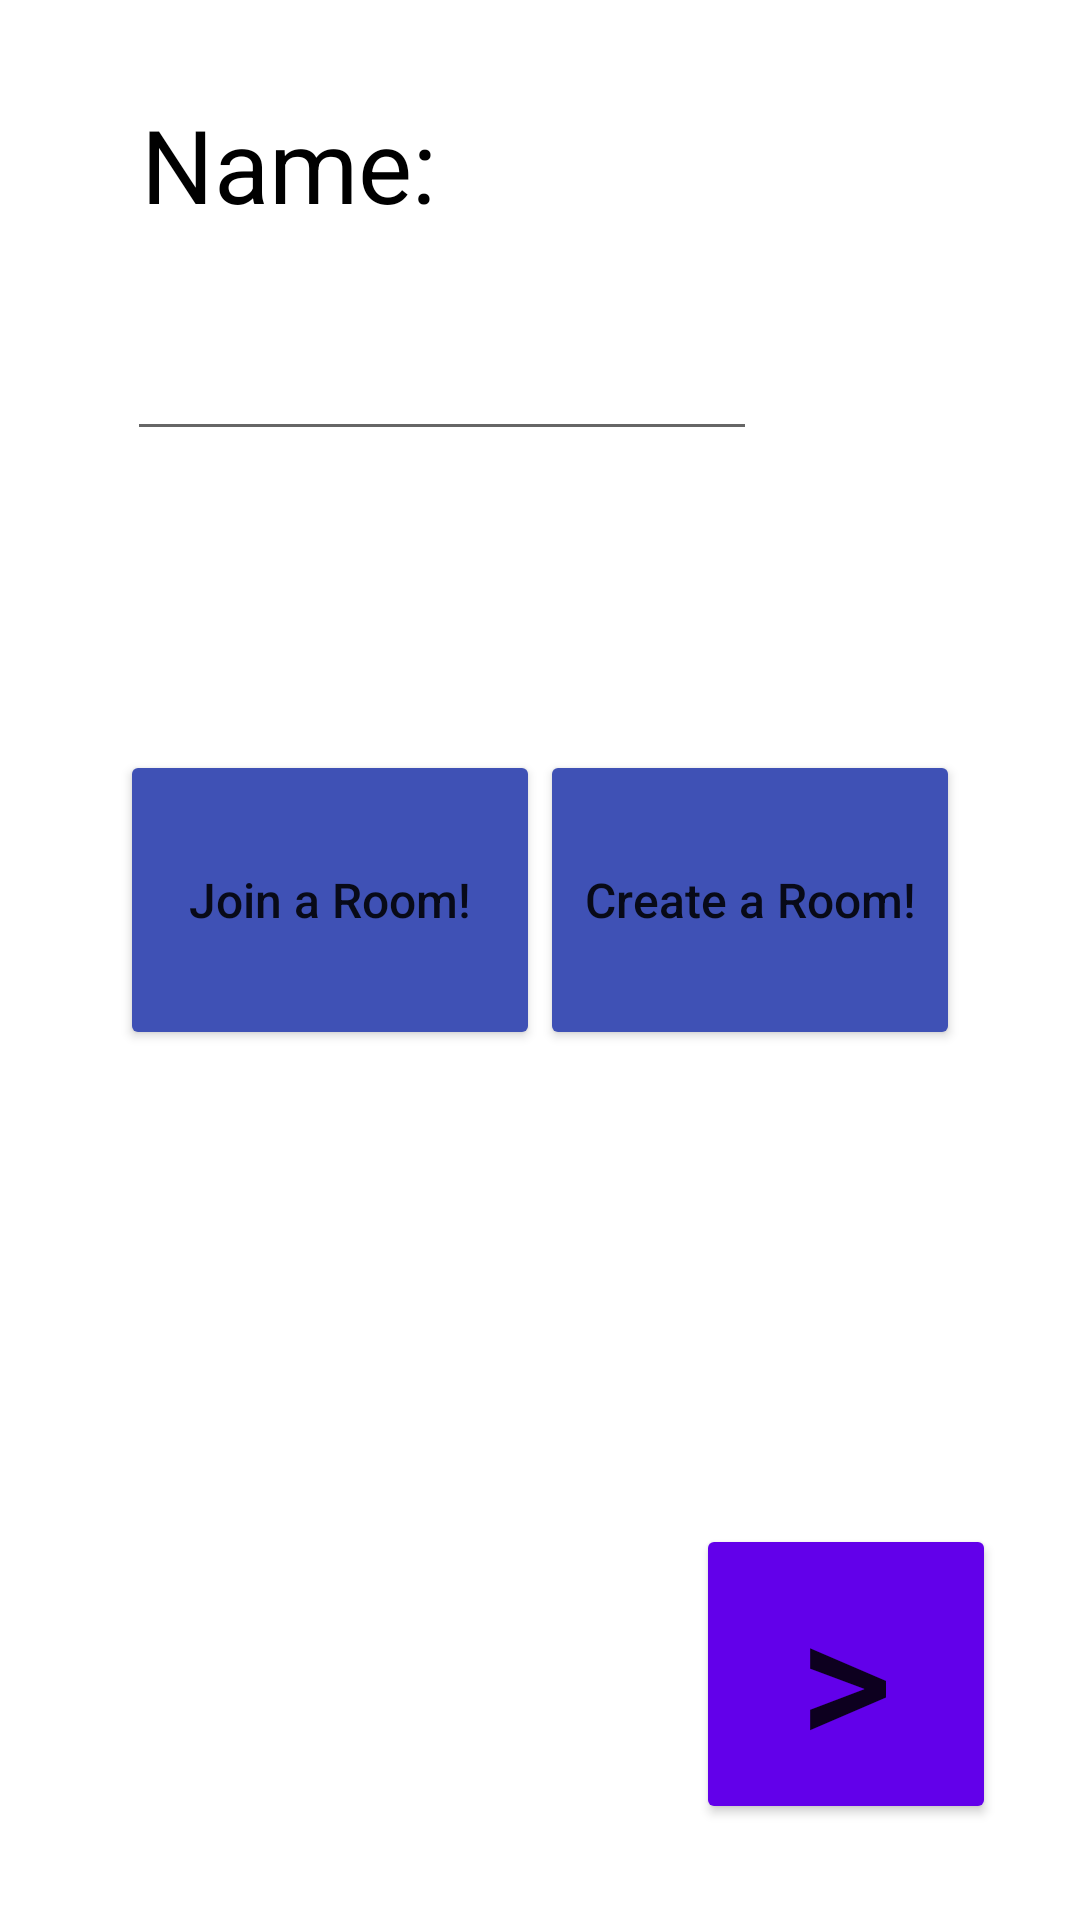

Android layout source for this screen:
<!-- AndroidManifest.xml: application theme Theme.Bzzing_last -->
<!-- res/layout/activity_main.xml -->
<?xml version="1.0" encoding="utf-8"?>
<androidx.constraintlayout.widget.ConstraintLayout xmlns:android="http://schemas.android.com/apk/res/android"
    xmlns:app="http://schemas.android.com/apk/res-auto"
    xmlns:tools="http://schemas.android.com/tools"
    android:layout_width="match_parent"
    android:layout_height="match_parent"
    android:background="@drawable/background"
    tools:context=".MainActivity">


    <ImageView
        android:id="@+id/wallpaper"
        android:layout_width="100dp"
        android:layout_height="75dp"
        android:layout_marginStart="16dp"
        android:layout_marginBottom="16dp"
        app:layout_constraintBottom_toBottomOf="parent"
        app:layout_constraintStart_toStartOf="parent"
        app:srcCompat="@drawable/bzzing_logo" />

    <TextView
        android:id="@+id/textName"
        android:layout_width="118dp"
        android:layout_height="57dp"
        android:layout_marginTop="32dp"
        android:text="Name:"
        android:textColor="#000000"
        android:textSize="34sp"
        app:layout_constraintEnd_toEndOf="parent"
        app:layout_constraintHorizontal_bias="0.194"
        app:layout_constraintStart_toStartOf="parent"
        app:layout_constraintTop_toTopOf="parent" />

    <EditText
        android:id="@+id/typeName"
        android:layout_width="wrap_content"
        android:layout_height="wrap_content"
        android:layout_marginTop="20dp"
        android:ems="10"
        android:imeOptions="actionDone"
        android:inputType="textPersonName"
        app:layout_constraintEnd_toEndOf="parent"
        app:layout_constraintHorizontal_bias="0.283"
        app:layout_constraintStart_toStartOf="parent"
        app:layout_constraintTop_toBottomOf="@+id/textName" />


    <Button
        android:id="@+id/btnCreateRoom"
        android:layout_width="140dp"
        android:layout_height="100dp"
        android:layout_marginTop="250dp"
        android:layout_marginEnd="40dp"
        android:backgroundTint="#3F51B5"
        android:onClick="roomChoice"
        android:text="Create a Room!"
        android:textAllCaps="false"
        android:textSize="16sp"
        app:cornerRadius="100dp"
        app:layout_constraintEnd_toEndOf="parent"
        app:layout_constraintTop_toTopOf="parent" />

    <Button
        android:id="@+id/btnJoinRoom"
        android:layout_width="140dp"
        android:layout_height="100dp"
        android:layout_marginStart="40dp"
        android:layout_marginTop="250dp"
        android:backgroundTint="#3F51B5"
        android:onClick="roomChoice"
        android:text="Join a Room!"
        android:textAllCaps="false"
        android:textColorHint="#AC395E"
        android:textSize="16sp"
        app:cornerRadius="100dp"
        app:layout_constraintStart_toStartOf="parent"
        app:layout_constraintTop_toTopOf="parent" />

    <Button
        android:id="@+id/btnNextPage"
        android:layout_width="100dp"
        android:layout_height="100dp"
        android:layout_marginEnd="28dp"
        android:layout_marginBottom="32dp"
        android:backgroundTint="#6200EA"
        android:text=">"
        android:textAlignment="center"
        android:textSize="60sp"
        app:cornerRadius="100dp"
        app:layout_constraintBottom_toBottomOf="parent"
        app:layout_constraintEnd_toEndOf="parent" />

    <EditText
        android:id="@+id/typeRoomCode"
        android:layout_width="wrap_content"
        android:layout_height="wrap_content"

        android:layout_marginStart="40dp"
        android:layout_marginTop="16dp"
        android:allowUndo="false"
        android:ems="10"
        android:inputType="number"
        android:hint="Enter Room Code"
        android:imeOptions="actionDone"
        android:visibility="invisible"
        app:layout_constraintStart_toStartOf="parent"
        app:layout_constraintTop_toBottomOf="@+id/btnJoinRoom" />






</androidx.constraintlayout.widget.ConstraintLayout>
<!-- resources referenced by this layout -->
<resources>
  <style name="Theme.Bzzing_last" parent="Theme.MaterialComponents.DayNight.NoActionBar">
          
          <item name="colorPrimary">@color/purple_500</item>
          <item name="colorPrimaryVariant">@color/purple_700</item>
          <item name="colorOnPrimary">@color/white</item>
          
          <item name="colorSecondary">@color/teal_200</item>
          <item name="colorSecondaryVariant">@color/teal_700</item>
          <item name="colorOnSecondary">@color/black</item>
          
          <item name="android:statusBarColor">?attr/colorPrimaryVariant</item>
          
      </style>
  <!-- not gathered from this repository: default colours our renderer supplied (Android Studio template values) -->
  <color name="purple_500">#FF6200EE</color>
  <color name="purple_700">#FF3700B3</color>
  <color name="teal_200">#FF03DAC5</color>
  <color name="teal_700">#FF018786</color>
  <color name="black">#FF000000</color>
  <color name="white">#FFFFFFFF</color>
</resources>
